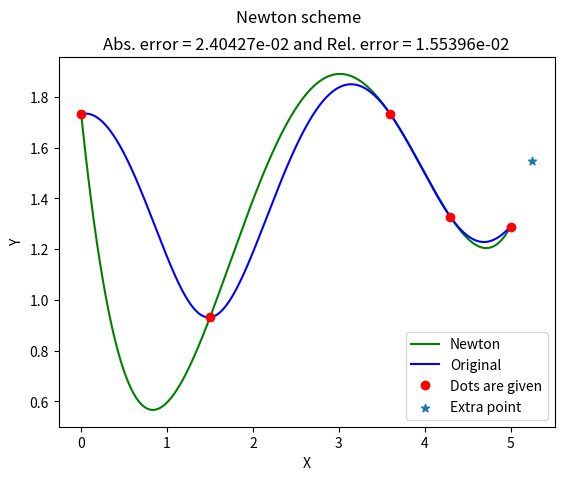

This figure's Python source:
import numpy as np
import matplotlib.pyplot as plt
import pandas as pd

x = [ 0.0, 1.5, 3.6, 4.3, 5.0 ]
y = [ 1.732, 0.931, 1.732, 1.327, 1.289 ] 

pX = 5.251

origX = np.linspace(min(x), max(x), 1000)
origY = (origX + 3 * np.cos(origX) ** 2) ** 0.5 - 0.2 * origX

def CreateData ( crdsX, crdsY ):
	
	data = pd.DataFrame(np.array([yy for yy in crdsY]).T, columns = [ 1 ])

	def Create ( crdsX, indexes ):
		if len(indexes) == 0:
			return 0
		if len(indexes) == 1:
			return data[1].iloc[indexes[0]]
		else:
			startX = crdsX[indexes[0]]
			endX = crdsX[indexes[-1]]
			lngth = len(indexes)
			val1 = Create(crdsX, indexes[:-1])
			val2 = Create(crdsX, indexes[1:])
			val = (val2 - val1) / (endX - startX)
		
			if lngth not in data.columns:
				data[lngth] = None

			data.loc[indexes[-1], lngth] = val
			return val

	Create(crdsX, [i for i in range(len(crdsX))])
	return [data.loc[i + 1, i + 2] for i in range(len(crdsX) - 1)]

def CreateErrData ( crdsX ):

	errdata = pd.DataFrame(np.array([0.5e-3 for i in range(len(crdsX))]).T, columns = [ 1 ])

	def Create ( crdsX, indexes ):
		if len(indexes) == 0:
			return 0
		if len(indexes) == 1:
			return 0.5e-3
		else:
			startX = crdsX[indexes[0]]
			endX = crdsX[indexes[-1]]
			lngth = len(indexes)
			val1 = Create(crdsX, indexes[:-1])			
			val2 = Create(crdsX, indexes[1:])
			val = (val2 + val1) / abs(endX - startX)
		
			if lngth not in errdata.columns:
				errdata[lngth] = None

			errdata.loc[indexes[-1], lngth] = val
			return val

	Create(crdsX, [i for i in range(len(crdsX))])
	return [errdata.loc[i + 1, i + 2] for i in range(len(crdsX) - 1)]

def Newton ( crdsX, crdsY, x ):
	res = 0
	for i in range(len(crdsX) - 1):
		mult = 1.0
		for j in range(i + 1):
			mult *= (x - crdsX[j])
		res += data[i] * mult
	res += crdsY[0]

	return res

def AbsError ( crdsX, x ):
	res = 0
	for i in range(len(crdsX) - 1):
		mult = 1.0
		for j in range(i + 1):
			mult *= abs(x - crdsX[j])
		res += errdata[i] * mult
	res += 0.5e-3

	return res
	
data = CreateData(x, y)
errdata = CreateErrData(x)

apprX = np.copy(origX)
apprY = [Newton(x, y, xx) for xx in apprX]

plt.plot(apprX, apprY, color = 'green')
plt.plot(origX, origY, color = 'blue')
plt.plot(x, y, 'o', color = 'red')
pY = Newton(x, y, pX)
plt.scatter(pX, pY, marker = '*')
plt.legend([ 'Newton', 'Original', 'Dots are given', 'Extra point' ])
plt.xlabel('X')
plt.ylabel('Y')
abs_error = AbsError(x, pX)
plt.title('Abs. error = %.5e and Rel. error = %.5e' % ( abs_error, abs(abs_error / pY) ))
plt.suptitle('Newton scheme')
plt.show()
